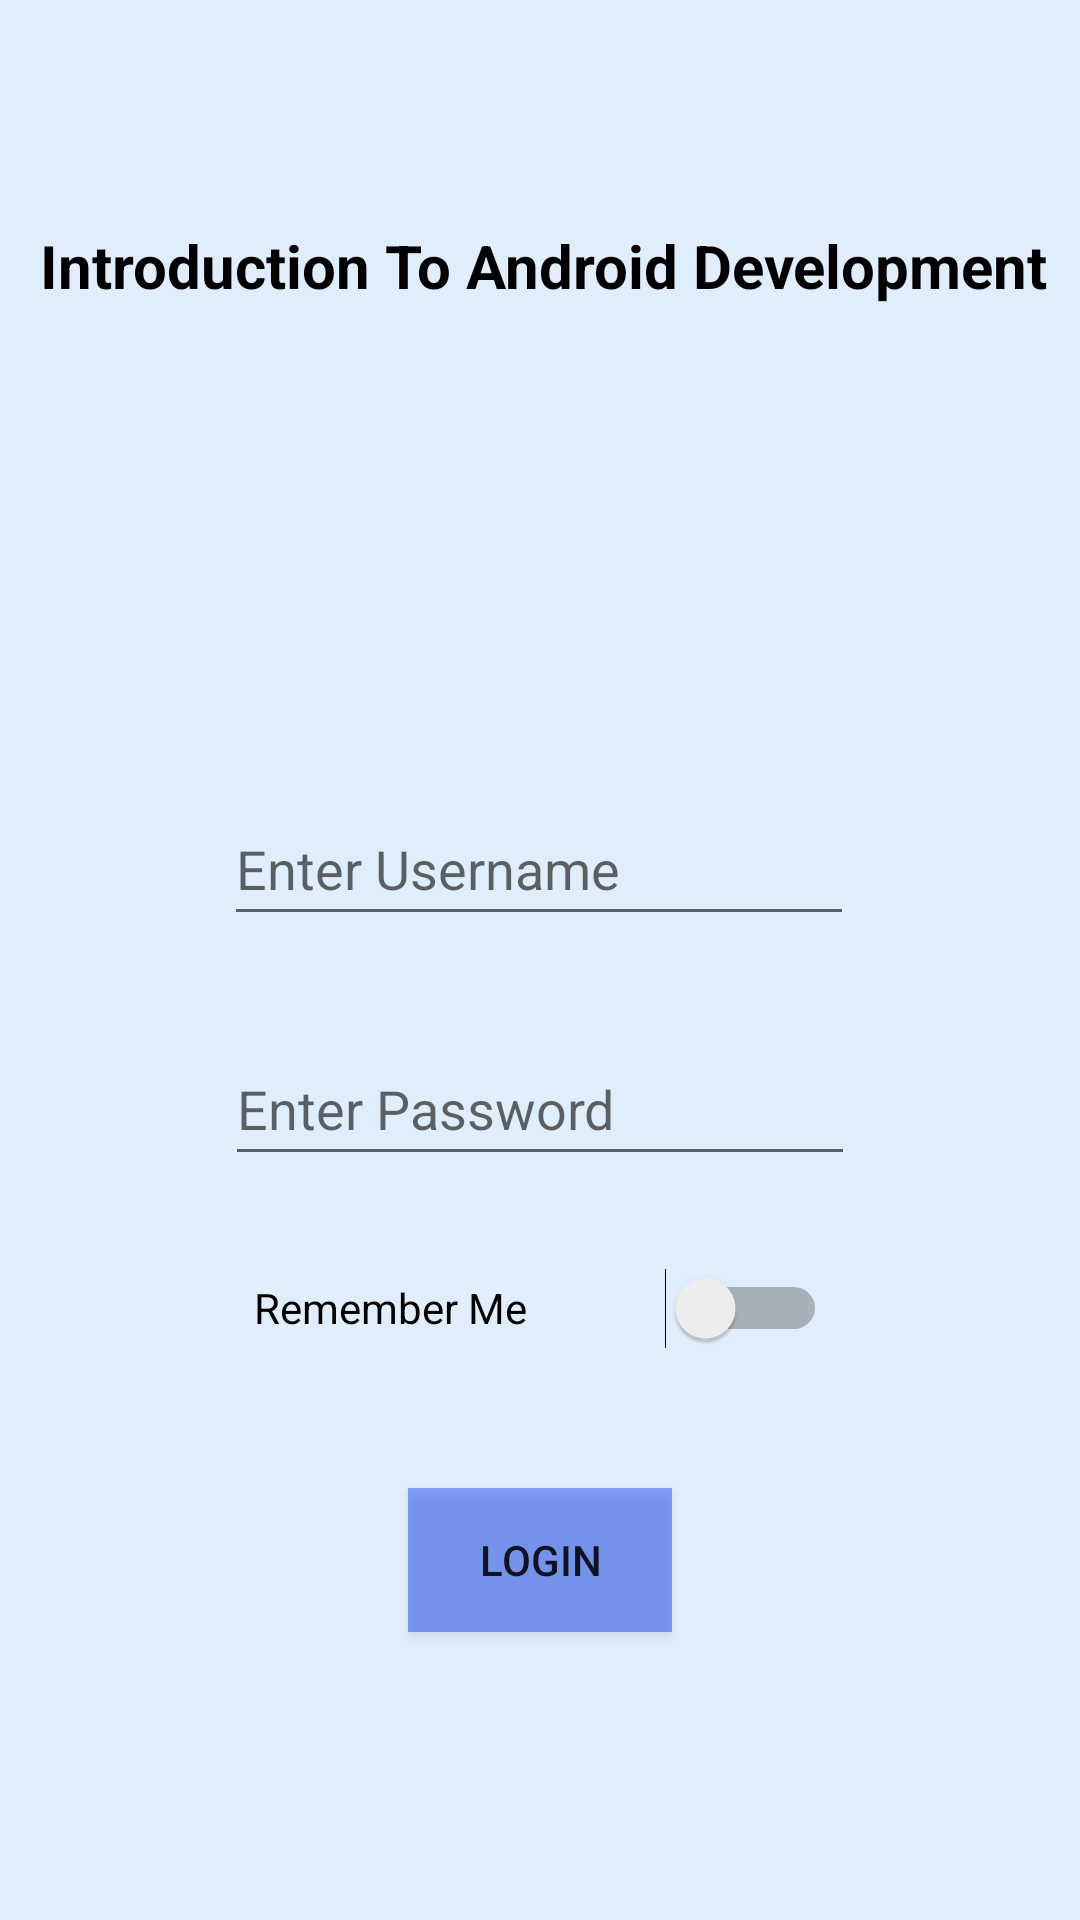

Produce the Android XML layout that renders to this screen, including the resource entries it uses.
<!-- AndroidManifest.xml: application theme Theme.FinalProjectVideoTutorialApp -->
<!-- res/layout/activity_main.xml -->
<?xml version="1.0" encoding="utf-8"?>
<androidx.constraintlayout.widget.ConstraintLayout xmlns:android="http://schemas.android.com/apk/res/android"
    xmlns:app="http://schemas.android.com/apk/res-auto"
    xmlns:tools="http://schemas.android.com/tools"
    android:layout_width="match_parent"
    android:layout_height="match_parent"
    android:background="#E0EDFA"
    app:layout_insetEdge="start">

    <EditText
        android:id="@+id/etName"
        android:layout_width="wrap_content"
        android:layout_height="wrap_content"
        android:layout_marginTop="264dp"
        android:ems="10"
        android:hint="Enter Username"
        android:inputType="textPersonName"
        android:minHeight="48dp"
        app:layout_constraintEnd_toEndOf="parent"
        app:layout_constraintHorizontal_bias="0.497"
        app:layout_constraintStart_toStartOf="parent"
        app:layout_constraintTop_toTopOf="parent" />

    <EditText
        android:id="@+id/etPassword"
        android:layout_width="wrap_content"
        android:layout_height="wrap_content"
        android:layout_marginTop="32dp"
        android:ems="10"
        android:hint="Enter Password"
        android:inputType="textPassword"
        android:minHeight="48dp"
        app:layout_constraintEnd_toEndOf="parent"
        app:layout_constraintStart_toStartOf="parent"
        app:layout_constraintTop_toBottomOf="@+id/etName" />

    <Button
        android:id="@+id/btnLogin"
        android:layout_width="wrap_content"
        android:layout_height="wrap_content"
        android:layout_marginTop="104dp"
        android:background="#6F0337F4"
        android:fadingEdge="horizontal"
        android:text="login"
        app:layout_constraintEnd_toEndOf="parent"
        app:layout_constraintStart_toStartOf="parent"
        app:layout_constraintTop_toBottomOf="@+id/etPassword"
        tools:ignore="MissingConstraints" />

    <Switch
        android:id="@+id/swRememberMe"
        android:layout_width="191dp"
        android:layout_height="48dp"
        android:layout_marginTop="20dp"
        android:checked="false"
        android:minHeight="48dp"
        android:text="Remember Me"
        app:layout_constraintEnd_toEndOf="parent"
        app:layout_constraintStart_toStartOf="parent"
        app:layout_constraintTop_toBottomOf="@+id/etPassword" />

    <TextView
        android:id="@+id/textView4"
        android:layout_width="381dp"
        android:layout_height="47dp"
        android:layout_marginBottom="152dp"
        android:gravity="center"
        android:text="Introduction To Android Development"
        android:textColor="#000000"
        android:textSize="20sp"
        android:textStyle="bold"
        app:layout_constraintBottom_toTopOf="@+id/etName"
        app:layout_constraintEnd_toEndOf="parent"
        app:layout_constraintHorizontal_bias="0.466"
        app:layout_constraintStart_toStartOf="parent" />

    <TextView
        android:id="@+id/tvErrorMsg"
        android:layout_width="413dp"
        android:layout_height="57dp"
        android:layout_marginTop="52dp"
        android:gravity="center"
        android:textColor="#000000"
        android:textSize="16sp"
        android:textStyle="bold"
        app:layout_constraintEnd_toEndOf="parent"
        app:layout_constraintStart_toStartOf="parent"
        app:layout_constraintTop_toBottomOf="@+id/btnLogin" />

    <ImageView
        android:id="@+id/imageView3"
        android:layout_width="197dp"
        android:layout_height="139dp"
        app:layout_constraintEnd_toEndOf="parent"
        app:layout_constraintStart_toStartOf="parent"
        app:layout_constraintTop_toBottomOf="@+id/textView4"
        app:srcCompat="@drawable/image9_png" />

</androidx.constraintlayout.widget.ConstraintLayout>
<!-- resources referenced by this layout -->
<resources>
  <style name="Theme.FinalProjectVideoTutorialApp" parent="Theme.AppCompat.Light.NoActionBar">
          
          <item name="colorPrimary">@color/purple_500</item>
          <item name="colorPrimaryVariant">@color/purple_700</item>
          <item name="colorOnPrimary">@color/white</item>
          
          <item name="colorSecondary">@color/teal_200</item>
          <item name="colorSecondaryVariant">@color/teal_700</item>
          <item name="colorOnSecondary">@color/black</item>
          
          <item name="android:statusBarColor" tools:targetApi="l">?attr/colorPrimaryVariant</item>
          
      </style>
  <!-- not gathered from this repository: default colours our renderer supplied (Android Studio template values) -->
  <color name="purple_500">#FF6200EE</color>
  <color name="purple_700">#FF3700B3</color>
  <color name="teal_200">#FF03DAC5</color>
  <color name="teal_700">#FF018786</color>
  <color name="black">#FF000000</color>
  <color name="white">#FFFFFFFF</color>
</resources>
